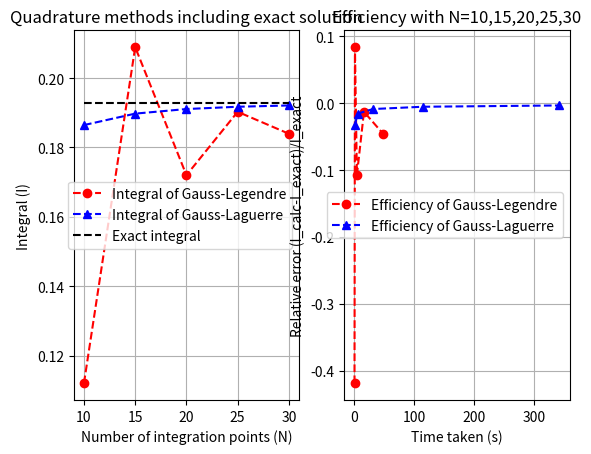

Python code for this plot:
import numpy as np, matplotlib.pyplot as plt



###################################################
###Plots the electron as a function of radius######
###################################################
"""
N = 100
alpha = 2
start = 0
end = 5
r = np.linspace(start,end,N)
psi = np.exp(-alpha*r)
approx_zero = 0.01

plt.plot(r,psi, label="Electron")
#plt.plot([start,end], [approx_zero,approx_zero], label="approx zero")
plt.plot(2.3,0.01,'X', label="approx zero", color = "r")
plt.grid(); plt.legend()
plt.xlabel("Distance r"); plt.ylabel("Psi function of electron")
plt.show()
"""


###################################################
#######Plot monte carlo error######################
###################################################
"""
file = open("brute_monte_carlo_accuracy.txt", "r")
lines = file.readlines()
size = len(lines)
i = 0
N = np.zeros(size)
error = np.zeros(size)
for i in range(size):
    line = lines[i].split()
    N[i] = line[0]
    error[i] = line[2]
"""



#################################################################################
########################Plot error as function as time###########################
#################################################################################
"""
brute_force_time = np.array([1.9837e-05,0.00022733,0.00205109,0.0120933,0.104968,1.02758,10.2804])#time in seconds to complete the algorithm
brute_force_error = np.array([0.173965,0.0568929,0.0860584,0.0679437,0.0849495,0.0101632,0.0042974])#error

print(100000000/10000)
improved_error = np.array([0.0256453, 0.0350268, 0.00274833, 0.000468265, 0.00141248, 0.000285713,5.96489e-05])
improved_time = np.array([6.673e-05,0.00051678,0.00352412,0.0265326, 0.247553, 2.47919, 24.7062])

print(10.2804/0.00352412)
iterations = np.array([100,1000, 10000,100000,1000000,10000000,100000000])

plt.plot(np.log10(iterations[:]),np.log10(improved_error[:]),"v", label = "Importance sampling",color = "r")
plt.plot(np.log10(iterations[:]),np.log10(brute_force_error[:]),"o", label = "Brute Force",color = "g")
plt.title('Absolute Error by Number of Iterations')
plt.xlabel("Iterations log10(N)")
plt.ylabel("Absolute Error log10(AbsError)")
plt.grid()
plt.legend()
plt.show()

plt.plot(improved_time,improved_error)
plt.plot(brute_force_time,brute_force_error)

#plt.show()
"""


###################################################
############## Hva er dette? ######################
###################################################

"""K = 273.15
C_0 = 5567.11
T_0 = 0+K
T_1 = 30.5+K
T_2 = 13.36+K
m = 0.250
C_v = 4200

H_m = C_0*(T_1-T_2)/m - C_v*(T_2-T_0)
print(H_m)


gasskonstant = 8.31446261815324
trout = 43900.41/(gasskonstant*(100+K))
print(trout)"""


###################################################
####### Plots of Legendre and Laguerre ############
###################################################

I_exact = 0.192766
N = np.array([10,15,20,25,30])

I_le = np.array([0.11204,0.208919,0.172009,0.190286,0.183952])
t_le = np.array([0.106745,0.856705,4.09135,15.8739,47.7655])
diff_le = np.array([0.0807253,0.0161529,0.0207566,0.0024796,0.00881355])
rel_error_le = (I_le-I_exact)/I_exact

I_la = np.array([0.186457,0.189759,0.191082,0.191741,0.192114])
t_la = np.array([0.565461,5.45619,30.8584,113.847,341.753])
diff_la = np.array([0.00630838,0.00300674,0.00168394,0.00102497,0.000652004])
rel_error_la = (I_la-I_exact)/I_exact

plt.subplot(121); plt.grid()
plt.title("Quadrature methods including exact solution")
plt.plot(N,I_le,"--o",label="Integral of Gauss-Legendre",color="red")
plt.plot(N,I_la,"--^",label="Integral of Gauss-Laguerre",color="blue")
plt.plot([min(N),max(N)],[I_exact,I_exact],"--",label="Exact integral",color="black")
plt.xlabel("Number of integration points (N)"); plt.ylabel("Integral (I)")
plt.legend()

plt.subplot(122); plt.grid()
plt.title("Efficiency with N=10,15,20,25,30")
plt.plot(t_le,rel_error_le,"--o",label="Efficiency of Gauss-Legendre",color="red")
plt.plot(t_la,rel_error_la,"--^",label="Efficiency of Gauss-Laguerre",color="blue")
plt.xlabel("Time taken (s)"); plt.ylabel("Relative error (I_calc-I_exact)/I_exact")
plt.legend()

plt.show()
